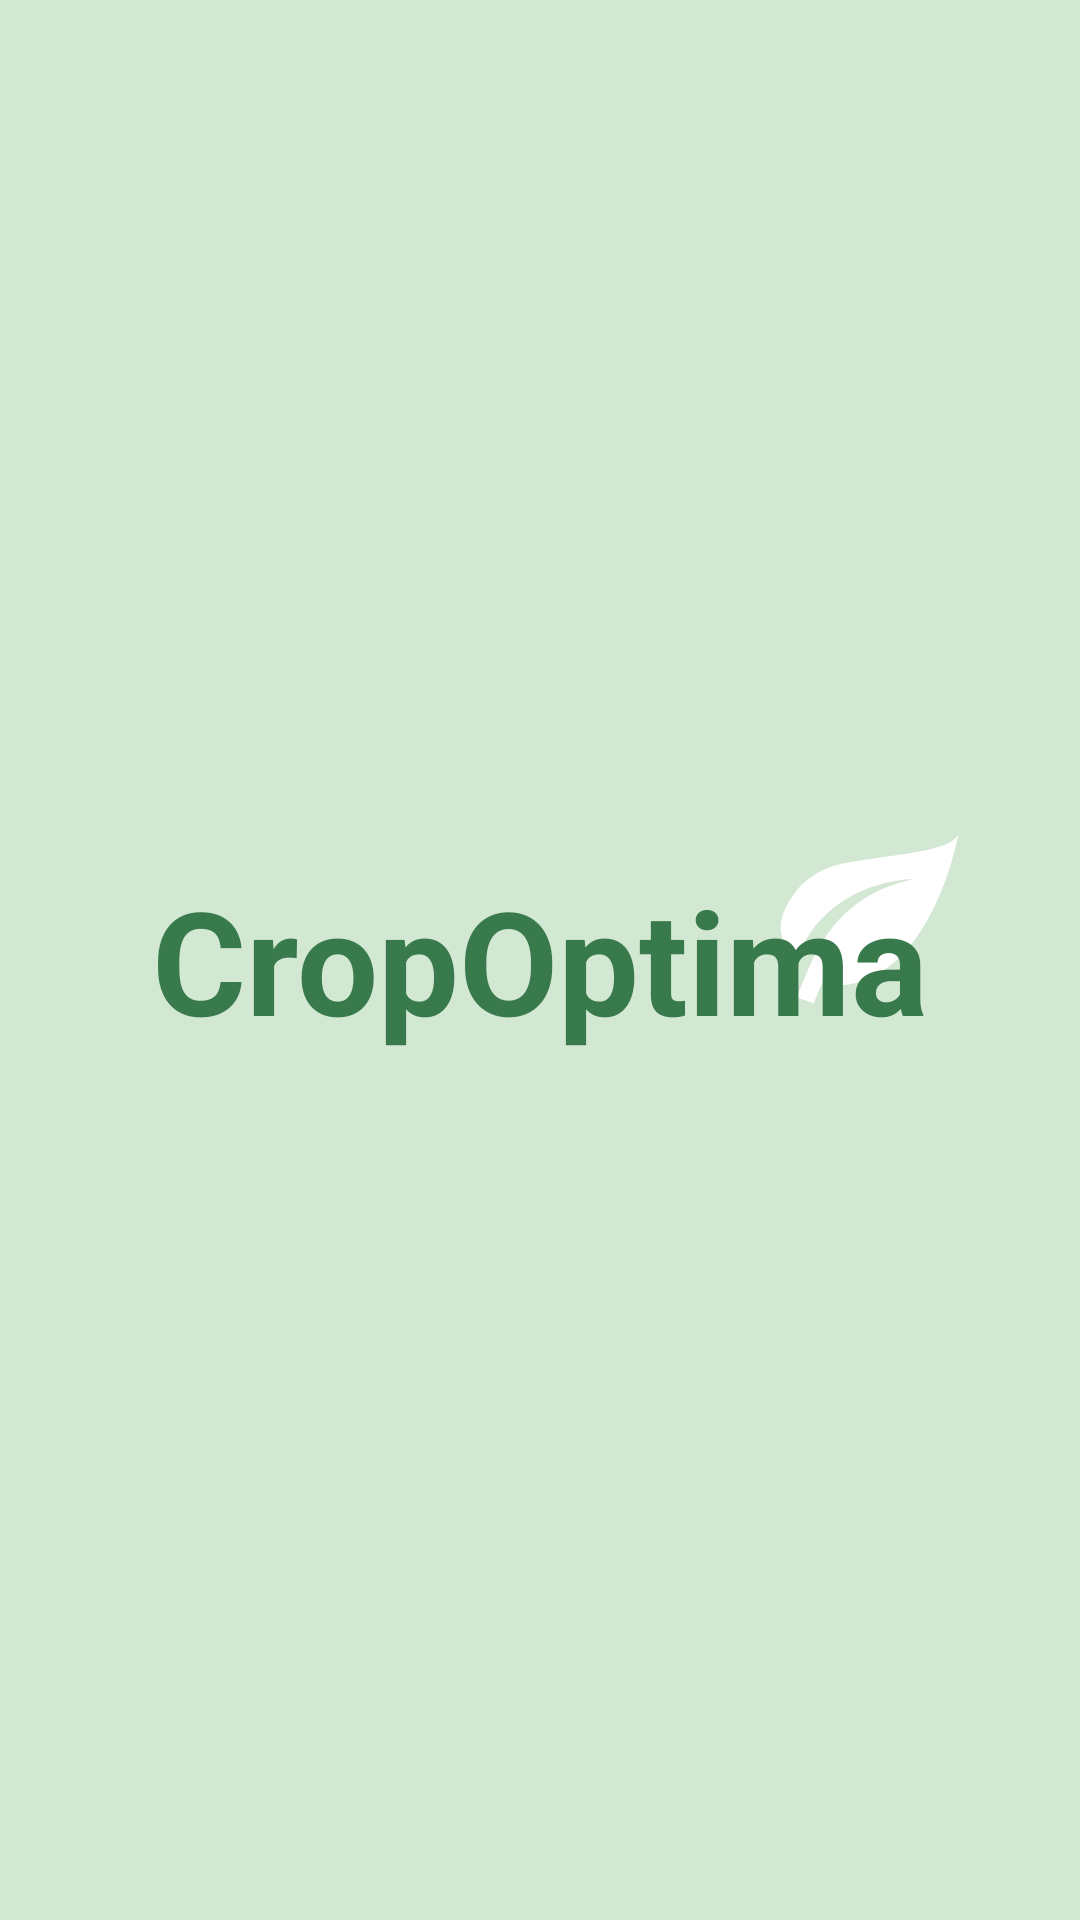

This screen was rendered from an Android layout file. Write that file and the resources it references.
<!-- AndroidManifest.xml: application theme Theme.CropOptima -->
<!-- res/layout/fragment_splash.xml -->
<?xml version="1.0" encoding="utf-8"?>
<androidx.constraintlayout.widget.ConstraintLayout xmlns:android="http://schemas.android.com/apk/res/android"
    xmlns:app="http://schemas.android.com/apk/res-auto"
    xmlns:tools="http://schemas.android.com/tools"
    android:layout_width="match_parent"
    android:layout_height="match_parent"
    android:background="@color/md_theme_dark_onSecondaryContainer"
    tools:context=".auth.splash.SplashFragment">

    <FrameLayout
        android:id="@+id/splash_frame"
        android:layout_width="match_parent"
        android:layout_height="match_parent"
        app:layout_constraintBottom_toBottomOf="parent"
        app:layout_constraintEnd_toEndOf="parent"
        app:layout_constraintStart_toStartOf="parent"
        app:layout_constraintTop_toTopOf="parent">

        <ImageView
            android:id="@+id/splash_image"
            android:layout_width="71dp"
            android:layout_height="71dp"
            android:layout_marginStart="110dp"
            android:layout_marginBottom="15dp"
            android:layout_gravity="center"
            android:src="@drawable/leaf"
            />

        <TextView
            android:id="@+id/splash_title"
            android:layout_width="wrap_content"
            android:layout_height="wrap_content"
            android:layout_gravity="center"
            android:text="CropOptima"
            android:textColor="@color/seed"
            android:textSize="48dp"
            android:textStyle="bold" />

    </FrameLayout>
</androidx.constraintlayout.widget.ConstraintLayout>
<!-- resources referenced by this layout -->
<resources>
  <color name="md_theme_dark_onSecondaryContainer">#D3E8D3</color>
  <color name="seed">#397A4C</color>
  <!-- drawable leaf (drawable) -->
  <vector xmlns:android="http://schemas.android.com/apk/res/android"
      android:width="71dp"
      android:height="71dp"
      android:viewportWidth="71"
      android:viewportHeight="71">
    <path
        android:pathData="M50.292,23.667C23.667,29.583 17.454,47.836 11.301,63.131L16.892,65.083L19.702,58.279C21.122,58.782 22.602,59.167 23.667,59.167C56.208,59.167 65.083,8.875 65.083,8.875C62.125,14.792 41.417,15.531 26.625,18.49C11.833,21.448 5.917,34.021 5.917,39.938C5.917,45.854 11.094,51.031 11.094,51.031C20.708,23.667 50.292,23.667 50.292,23.667Z"
        android:fillColor="#ffffff"/>
  </vector>
  <style name="Theme.CropOptima" parent="Base.Theme.CropOptima" />
  <color name="md_theme_light_primary">#066D37</color>
  <color name="md_theme_light_onPrimary">#FFFFFF</color>
  <color name="md_theme_light_primaryContainer">#9DF6B1</color>
  <color name="md_theme_light_onPrimaryContainer">#00210C</color>
  <color name="md_theme_light_secondary">#506352</color>
  <color name="md_theme_light_onSecondary">#FFFFFF</color>
  <color name="md_theme_light_secondaryContainer">#D3E8D3</color>
  <color name="md_theme_light_onSecondaryContainer">#0E1F12</color>
  <color name="md_theme_light_tertiary">#3A656E</color>
  <color name="md_theme_light_onTertiary">#FFFFFF</color>
  <color name="md_theme_light_tertiaryContainer">#BDEAF5</color>
  <color name="md_theme_light_onTertiaryContainer">#001F25</color>
  <color name="md_theme_light_error">#BA1A1A</color>
  <color name="md_theme_light_errorContainer">#FFDAD6</color>
  <color name="md_theme_light_onError">#FFFFFF</color>
  <color name="md_theme_light_onErrorContainer">#410002</color>
  <color name="md_theme_light_background">#FCFDF7</color>
  <color name="md_theme_light_onBackground">#191C19</color>
  <color name="md_theme_light_surface">#FCFDF7</color>
  <color name="md_theme_light_onSurface">#191C19</color>
  <color name="md_theme_light_surfaceVariant">#DDE5DA</color>
  <color name="md_theme_light_onSurfaceVariant">#414941</color>
  <color name="md_theme_light_outline">#717970</color>
  <color name="md_theme_light_inverseOnSurface">#F0F1EC</color>
  <color name="md_theme_light_inverseSurface">#2E312E</color>
  <color name="md_theme_light_inversePrimary">#81D997</color>
</resources>
